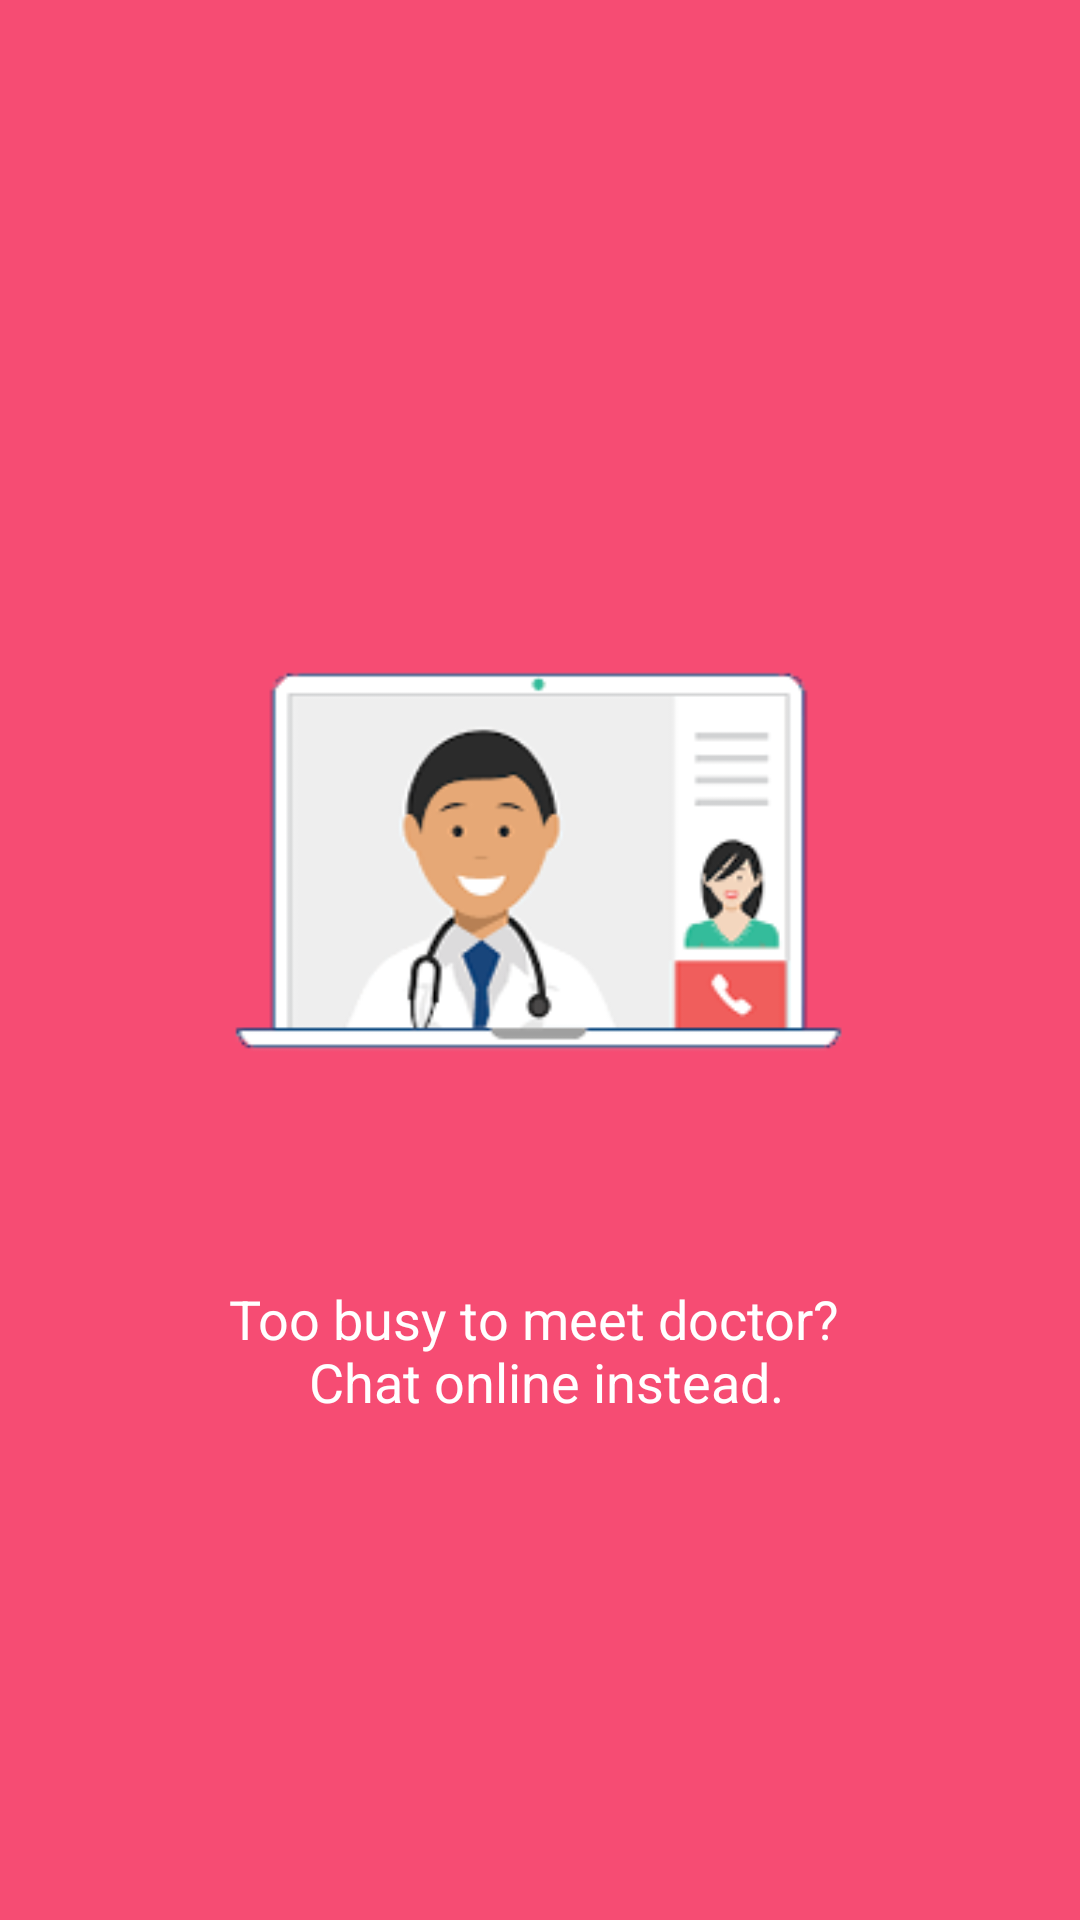

Layout XML and referenced resources for this Android screen:
<!-- AndroidManifest.xml: application theme AppTheme -->
<!-- res/layout/welcome_slide1.xml -->
<?xml version="1.0" encoding="utf-8"?>
<RelativeLayout xmlns:android="http://schemas.android.com/apk/res/android"
    android:layout_width="match_parent"
    android:layout_height="match_parent"
    android:background="@color/bg_screen1">

    <LinearLayout
        android:layout_width="wrap_content"
        android:layout_height="wrap_content"
        android:layout_centerInParent="true"
        android:gravity="center_horizontal"
        android:orientation="vertical">

        <ImageView
            android:layout_width="@dimen/img_width_height"
            android:layout_height="@dimen/img_width_height"
            android:src="@drawable/docter_chat1" />

        <TextView
            android:visibility="gone"
            android:layout_width="wrap_content"
            android:layout_height="wrap_content"
            android:text="@string/slide_1_title"
            android:textColor="@android:color/white"
            android:textSize="@dimen/slide_title"
            android:textStyle="bold" />

        <TextView
            android:layout_width="wrap_content"
            android:layout_height="wrap_content"
            android:layout_marginTop="20dp"
            android:paddingLeft="@dimen/desc_padding"
            android:paddingRight="@dimen/desc_padding"
            android:text="@string/slide_1_title"
            android:textAlignment="center"
            android:textColor="@android:color/white"
            android:textSize="@dimen/slide_desc" />

    </LinearLayout>

</RelativeLayout>
<!-- resources referenced by this layout -->
<resources>
  <color name="bg_screen1">#f64c73</color>
  <dimen name="desc_padding">40dp</dimen>
  <dimen name="img_width_height">240dp</dimen>
  <dimen name="slide_desc">18dp</dimen>
  <dimen name="slide_title">30dp</dimen>
  <!-- drawable docter_chat1: png bitmap (drawable, 31853 bytes) -->
  <string name="slide_1_title">Too busy to meet doctor? \n Chat online instead.</string>
  <style name="AppTheme" parent="Theme.AppCompat.Light.DarkActionBar">
          
          <item name="colorPrimary">@color/colorPrimary</item>
          <item name="colorPrimaryDark">@color/colorPrimaryDark</item>
          <item name="colorAccent">@color/colorAccent</item>
      </style>
  <color name="colorPrimary">#009688</color>
  <color name="colorPrimaryDark">#00796B</color>
  <color name="colorAccent">#FF4081</color>
</resources>
